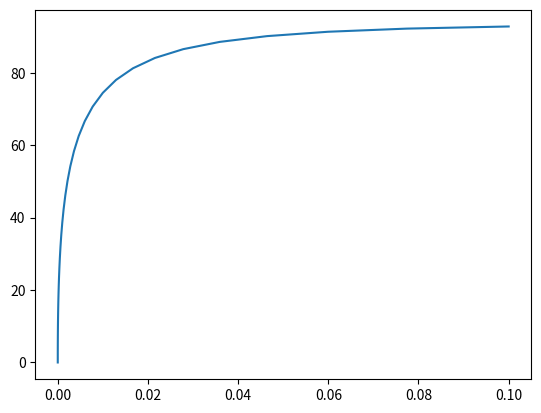

This figure's Python source:
import numpy as np
import matplotlib.pyplot as plt

def Equation13(K0,T,D1,D2,PHI,flag):

    DS=np.minimum(D1,D2)
    D=DS
    a = np.pi*DS**2
    
    if (flag == 1):
        a0=3.78e4*(1.+0.0079/D**1.5)
        T0=-15.
        A=a0/3. + np.maximum(2*a0/3.-a0/9.*(T-ttr-T0),0.)
        phi=3.5e-3
        C=6.30e6*phi
        Nmax=100
        gamma=0.3
        zeta=0.001
    elif (flag == 2):
        a0=4.35e5
        T0=-15.
        A=a0/3. + np.maximum(2*a0/3.-a0/9.*(T-ttr-T0),0.)
        phi=3.5e-3
        C=3.31e5
        Nmax=1000
        gamma=0.54    
        zeta=1e-6
    elif (flag == 3):
        A=1.41e6*(1.+100.*PHI**2)*(1.+3.98e-5/D**1.5)
        phi=3.5e-3
        C=3.09e6*phi
        Nmax=100
        gamma=0.50-0.25*PHI    
        zeta=0.001
    elif (flag == 4):
        A=1.58e7*(1.+100.*PHI**2)*(1.+1.33e-4/D**1.5)
        phi=3.5e-3
        C=7.08e6*phi
        Nmax=100
        gamma=0.50-0.25*PHI    
        zeta=0.001
    
    
    N=np.minimum(a*A*(1.-np.exp(-(C*K0/(a*A))**gamma)), Nmax)
    
    return(N)
    
    
    
# calculation of rain-drop freezing fragmentation / mode 1
# use for heterogenous nucleation and collisions with less massive ice
ttr=273.15


T=258.0
rhoi1=900.
rhoi2=800.
DS=50e-6
DL=5e-3

MS=rhoi1*np.pi/6.*DS**3
ML=rhoi2*np.pi/6.*DL**3

VS=0.1
VL=5.
PHI=0.1

K0=0.5*(MS*ML)/(MS+ML)*(VS-VL)**2 

K0=np.logspace(-12,-1,100)

N=Equation13(K0,T,DS,DL,PHI,4)


plt.ion()
plt.plot(K0,N)
# 
# plt.ion()
# fig=plt.figure()

